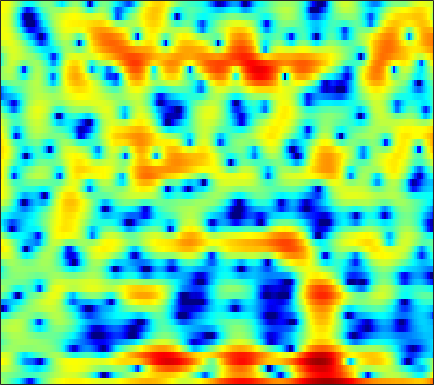

Data behind this chart, as committed beside it:
0.9664, 0.59634, -0.04256, -0.78789, -1.3635, -2.1805, -2.9873, -3.6544, -4.6982, -5.9899, -7.7382, -9.3855, -11.94, -13.882, -13.28, -10.381, -7.4489, -5.6276, -3.6219, -2.003, -0.67116, 0.1731, 1.1425, 1.9576
0.1132, 0.09417, 0.00189, -0.1603, -0.3124, -0.5505, -0.8214, -1.04, -1.344, -1.644, -1.927, -2.115, -2.302, -2.404, -2.415, -2.327, -2.124, -1.906, -1.537, -1.095, -0.6121, -0.2326, 0.2815, 0.7848
2.712, 2.551, 2.255, 1.866, 1.519, 0.9849, 0.3736, -0.1275, -0.8289, -1.567, -2.337, -2.924, -3.698, -4.441, -4.941, -5.499, -5.81, -5.798, -5.465, -4.763, -3.801, -2.99, -1.884, -0.8023
4.596, 4.341, 3.834, 3.12, 2.426, 1.28, -0.1397, -1.385, -3.273, -5.319, -7.286, -8.439, -9.322, -9.745, -10.1, -11.02, -12.9, -15, -17.29, -13.72, -9.13, -6.413, -3.623, -1.482
3.143, 3.195, 3.067, 2.699, 2.244, 1.375, 0.2171, -0.8414, -2.46, -4.129, -5.388, -5.756, -5.465, -4.689, -4.055, -3.292, -2.661, -2.247, -1.71, -1.171, -0.585, -0.134, 0.4322, 0.8995
-0.8872, -0.2796, 0.3193, 0.7098, 0.8891, 0.9919, 0.9691, 0.8876, 0.7367, 0.576, 0.4456, 0.3851, 0.3537, 0.3678, 0.4017, 0.4649, 0.534, 0.5773, 0.6252, 0.6424, 0.6175, 0.5581, 0.4051, 0.1414
-1.941, -1.249, -0.4979, 0.08683, 0.4323, 0.7755, 1.012, 1.128, 1.215, 1.236, 1.21, 1.168, 1.089, 1, 0.9284, 0.8296, 0.7229, 0.6397, 0.5225, 0.3895, 0.2286, 0.08315, -0.1585, -0.4649
-0.6047, -0.1457, 0.3952, 0.8336, 1.092, 1.343, 1.49, 1.539, 1.52, 1.418, 1.229, 1.041, 0.7401, 0.4033, 0.1404, -0.1929, -0.4805, -0.6473, -0.7937, -0.8498, -0.839, -0.8092, -0.7659, -0.7602
0.8373, 1.169, 1.564, 1.882, 2.065, 2.222, 2.273, 2.232, 2.063, 1.747, 1.265, 0.7855, -0.03002, -1.065, -1.972, -3.317, -4.616, -5.326, -5.553, -4.899, -3.78, -2.901, -1.852, -1.018
0.385, 0.6742, 1.039, 1.368, 1.595, 1.851, 2.019, 2.069, 2.005, 1.773, 1.324, 0.8265, -0.1108, -1.439, -2.776, -5.204, -8.669, -11.92, -12.96, -8.836, -5.333, -3.434, -1.583, -0.2884
-3.965, -3.797, -3.316, -2.626, -2.041, -1.278, -0.5981, -0.1686, 0.2648, 0.5382, 0.6452, 0.6212, 0.454, 0.1531, -0.1316, -0.5466, -0.8908, -1.024, -0.9609, -0.6151, -0.0748, 0.3743, 0.9477, 1.401
-16.82, -17.99, -13.4, -9.503, -7.427, -5.429, -4.005, -3.159, -2.219, -1.436, -0.7879, -0.3728, 0.1042, 0.512, 0.7677, 1.057, 1.322, 1.513, 1.767, 2.015, 2.244, 2.384, 2.504, 2.508
-8.19, -8.624, -8.333, -7.647, -7.143, -6.667, -6.326, -6.045, -5.444, -4.495, -3.299, -2.399, -1.278, -0.3379, 0.2572, 0.9376, 1.494, 1.861, 2.292, 2.68, 2.999, 3.177, 3.32, 3.309
-0.9642, -1.537, -2.39, -3.486, -4.651, -6.888, -10.6, -15.81, -23.76, -11.96, -7.041, -4.792, -2.816, -1.602, -1.047, -0.6006, -0.3329, -0.1239, 0.3238, 0.9983, 1.825, 2.463, 3.187, 3.69
1.253, 0.9163, 0.3351, -0.3945, -1.064, -2.087, -3.141, -3.77, -4.094, -3.758, -3.086, -2.635, -2.292, -2.47, -3.031, -4.56, -7.352, -10.6, -13.12, -7.957, -3.607, -1.33, 0.8329, 2.305
-0.1433, -0.009325, 0.08862, 0.08807, 0.04411, -0.08323, -0.2407, -0.3383, -0.4508, -0.5572, -0.6845, -0.828, -1.165, -1.718, -2.305, -3.326, -4.483, -5.2, -5.372, -4.369, -2.744, -1.514, -0.09192, 1.006
-2.82, -2.062, -1.234, -0.6246, -0.2756, 0.05457, 0.2659, 0.3535, 0.3929, 0.3709, 0.2909, 0.1971, 0.02496, -0.1807, -0.3544, -0.5711, -0.7318, -0.7828, -0.7195, -0.4968, -0.1604, 0.1206, 0.4853, 0.7822
-4.126, -2.835, -1.531, -0.6156, -0.1309, 0.3177, 0.5844, 0.682, 0.7221, 0.701, 0.6391, 0.5842, 0.5294, 0.496, 0.4949, 0.5229, 0.5685, 0.6292, 0.7244, 0.8097, 0.8662, 0.8822, 0.8325, 0.6835
-1.075, -0.3206, 0.419, 0.9031, 1.096, 1.164, 1.036, 0.8511, 0.528, 0.1593, -0.165, -0.3343, -0.4382, -0.3669, -0.2135, 0.07598, 0.4211, 0.674, 0.9663, 1.177, 1.283, 1.269, 1.101, 0.7319
3.119, 3.208, 3.178, 2.953, 2.651, 2.038, 1.169, 0.3482, -0.986, -2.531, -4.051, -4.894, -5.17, -4.484, -3.634, -2.417, -1.285, -0.5611, 0.2474, 0.882, 1.304, 1.471, 1.47, 1.17
5.295, 4.989, 4.466, 3.765, 3.105, 2.022, 0.6289, -0.7044, -2.984, -6.175, -11.2, -17.91, -19.94, -11.74, -8.691, -6.11, -4.373, -3.299, -2.03, -0.8845, 0.112, 0.7233, 1.291, 1.515
4.752, 4.211, 3.4, 2.495, 1.752, 0.6926, -0.4699, -1.424, -2.77, -4.237, -5.714, -6.644, -7.469, -7.912, -8.225, -8.794, -9.534, -9.63, -8.129, -5.433, -2.809, -1.188, 0.4691, 1.619
1.62, 0.7751, -0.531, -1.891, -2.835, -3.814, -4.337, -4.471, -4.554, -4.63, -4.823, -5.078, -5.594, -6.408, -7.324, -9.217, -12.02, -13.97, -11.88, -7.333, -3.705, -1.629, 0.5145, 2.078
-3.049, -4.334, -6.751, -10.37, -14.3, -19.56, -15.15, -11.86, -9.091, -7.387, -6.314, -5.803, -5.402, -5.232, -5.175, -5.121, -4.929, -4.59, -3.755, -2.556, -1.162, -0.1051, 1.232, 2.41
-5.056, -5.832, -7.312, -9.183, -10.57, -11.67, -11.24, -10.32, -8.967, -7.778, -6.851, -6.267, -5.603, -5.016, -4.599, -4.015, -3.389, -2.866, -2.083, -1.21, -0.2721, 0.4549, 1.405, 2.318
-3.611, -3.868, -4.421, -5.118, -5.641, -6.247, -6.689, -6.916, -7.06, -7.06, -6.906, -6.689, -6.254, -5.687, -5.208, -4.503, -3.76, -3.172, -2.374, -1.54, -0.6514, 0.02975, 0.9547, 1.861
-0.3979, -0.6882, -1.239, -1.97, -2.629, -3.642, -4.823, -5.783, -7.158, -8.487, -9.379, -9.543, -9.033, -8.001, -7.135, -6.099, -5.205, -4.617, -3.889, -3.127, -2.264, -1.513, -0.3873, 0.8167
2.877, 2.458, 1.724, 0.7822, -0.09473, -1.517, -3.308, -5.014, -8.015, -12.6, -22.27, -28.61, -15.24, -10.83, -8.963, -7.512, -6.883, -6.865, -7.22, -7.661, -7.378, -6.273, -4.03, -1.649
4.523, 4.055, 3.263, 2.308, 1.474, 0.2094, -1.228, -2.448, -4.164, -5.903, -7.215, -7.66, -7.454, -6.848, -6.455, -6.25, -6.667, -7.503, -9.707, -14.08, -19.71, -14.29, -7.89, -3.917
4.603, 4.054, 3.202, 2.233, 1.482, 0.46, -0.5112, -1.155, -1.907, -2.49, -2.891, -3.069, -3.175, -3.177, -3.2, -3.342, -3.647, -3.973, -4.487, -4.889, -4.87, -4.444, -3.467, -2.259
4.699, 3.902, 2.643, 1.186, 0.06348, -1.271, -2.171, -2.464, -2.424, -2.063, -1.626, -1.293, -0.9147, -0.6222, -0.4587, -0.3376, -0.3004, -0.3451, -0.4367, -0.557, -0.6782, -0.7659, -0.8958, -1.085
5.346, 4.23, 2.223, -0.5226, -3.306, -8.459, -13.04, -10.31, -6.004, -3.317, -1.55, -0.6011, 0.3471, 1.018, 1.403, 1.803, 2.057, 2.159, 2.163, 2.018, 1.695, 1.294, 0.5079, -0.7107
5.169, 4.204, 2.484, 0.3218, -1.609, -4.216, -5.75, -5.695, -4.627, -3.462, -2.458, -1.844, -1.073, -0.3536, 0.1388, 0.7162, 1.166, 1.418, 1.599, 1.582, 1.368, 1.06, 0.4402, -0.4598
4.968, 4.402, 3.416, 2.211, 1.209, -0.119, -1.394, -2.286, -3.373, -4.402, -5.284, -5.662, -5.52, -4.623, -3.701, -2.527, -1.592, -1.081, -0.6724, -0.5147, -0.5392, -0.6313, -0.7712, -0.8597
5.556, 5.23, 4.565, 3.634, 2.805, 1.498, -0.05334, -1.369, -3.564, -6.48, -11.15, -17.66, -20.7, -10.94, -7.568, -4.851, -3.287, -2.666, -2.395, -2.629, -3.227, -3.717, -4.082, -3.729
5.91, 5.589, 4.888, 3.94, 3.1, 1.831, 0.4725, -0.6289, -2.148, -3.739, -5.217, -5.982, -6.083, -5.157, -4.214, -3.133, -2.49, -2.385, -2.826, -4.113, -6.663, -10.01, -20.25, -15.16
5.59, 5.006, 3.937, 2.582, 1.416, -0.2102, -1.715, -2.591, -3.194, -3.268, -2.972, -2.612, -2.042, -1.473, -1.073, -0.6528, -0.4816, -0.554, -0.9783, -1.796, -2.903, -3.822, -4.607, -4.361
4.983, 4.086, 2.539, 0.4906, -1.506, -5.063, -10.26, -14.57, -11.79, -7.159, -4.24, -2.706, -1.204, -0.1226, 0.4704, 1.023, 1.319, 1.38, 1.267, 0.9846, 0.6154, 0.3271, -0.002008, -0.1974
4.076, 3.174, 1.736, -0.009504, -1.55, -3.833, -6.066, -7.075, -6.64, -4.892, -3.01, -1.774, -0.4327, 0.6136, 1.216, 1.778, 2.101, 2.197, 2.148, 1.916, 1.506, 1.128, 0.5352, -0.1104
3.057, 2.305, 1.238, 0.1366, -0.644, -1.537, -2.154, -2.318, -2.165, -1.62, -0.8309, -0.1842, 0.6796, 1.432, 1.904, 2.356, 2.602, 2.634, 2.494, 2.106, 1.457, 0.7948, -0.3528, -1.794
1.633, 0.8613, -0.2074, -1.266, -1.968, -2.677, -2.927, -2.777, -2.201, -1.313, -0.2987, 0.4692, 1.423, 2.231, 2.71, 3.186, 3.444, 3.477, 3.291, 2.833, 2.073, 1.255, -0.2405, -2.327
-1.324, -2.23, -3.705, -5.554, -7.245, -9.636, -10.59, -9.373, -6.538, -3.914, -1.766, -0.4385, 0.9799, 2.082, 2.713, 3.329, 3.692, 3.81, 3.744, 3.438, 2.886, 2.304, 1.319, 0.08271
-5.838, -6.331, -7.279, -8.818, -10.54, -13.69, -15.38, -13.01, -8.8, -5.53, -3.074, -1.637, -0.111, 1.05, 1.73, 2.39, 2.805, 2.976, 3.042, 2.924, 2.647, 2.366, 1.921, 1.434
-10.98, -9.624, -8.411, -7.768, -7.514, -7.193, -6.611, -5.96, -4.771, -3.433, -2.139, -1.253, -0.2142, 0.6379, 1.154, 1.67, 2.002, 2.127, 2.159, 2.057, 1.855, 1.668, 1.4, 1.193
-9.756, -7.982, -6.243, -5.023, -4.339, -3.615, -3.019, -2.574, -1.973, -1.349, -0.7048, -0.2192, 0.4002, 0.9542, 1.293, 1.637, 1.826, 1.847, 1.685, 1.345, 0.8622, 0.4326, -0.1224, -0.4999
-2.808, -2.332, -1.69, -1.138, -0.8183, -0.5361, -0.4231, -0.3951, -0.4409, -0.454, -0.3246, -0.09418, 0.3808, 0.9502, 1.357, 1.781, 1.967, 1.93, 1.585, 0.8508, -0.327, -1.541, -3.595, -5.949
0.7207, 0.9734, 1.283, 1.462, 1.457, 1.202, 0.6254, -0.1096, -1.453, -3.096, -4.373, -4.345, -2.956, -1.141, 0.03028, 1.131, 1.696, 1.781, 1.503, 0.7083, -0.6527, -2.087, -4.738, -8.374
0.25, 0.879, 1.599, 2.044, 2.133, 1.855, 1.025, -0.06155, -2.343, -6.145, -12.57, -13, -6.627, -2.765, -0.9601, 0.4993, 1.244, 1.401, 1.158, 0.5229, -0.4588, -1.333, -2.517, -3.431
-3.357, -1.28, 0.6436, 1.845, 2.366, 2.611, 2.373, 1.97, 1.155, 0.2215, -0.4386, -0.6123, -0.3479, 0.2048, 0.5997, 0.9441, 1.025, 0.8802, 0.3343, -0.5415, -1.775, -2.99, -5.003, -7.352
-2.862, -1.112, 0.686, 1.917, 2.527, 2.986, 3.107, 3.025, 2.74, 2.34, 1.924, 1.627, 1.254, 0.8895, 0.5897, 0.1549, -0.3857, -0.8676, -1.593, -2.553, -3.79, -4.958, -7.146, -10.24
0.5511, 1.262, 2.101, 2.734, 3.047, 3.247, 3.232, 3.059, 2.689, 2.179, 1.526, 0.9909, 0.1983, -0.6687, -1.352, -2.329, -3.338, -4.072, -4.855, -5.409, -5.717, -5.844, -5.827, -5.633
2.676, 3.075, 3.447, 3.634, 3.643, 3.469, 3.081, 2.669, 1.957, 1.083, 0.06977, -0.7773, -1.998, -3.339, -4.458, -6.158, -8.153, -9.819, -11.98, -12.37, -10.53, -8.754, -6.533, -4.698
3.749, 3.973, 4.074, 3.936, 3.674, 3.108, 2.284, 1.528, 0.3152, -1.092, -2.62, -3.83, -5.432, -6.995, -8.185, -9.807, -11.89, -14.1, -18.28, -19.11, -13.57, -10.1, -6.606, -3.985
3.991, 4.094, 3.984, 3.572, 3.058, 2.09, 0.8005, -0.4118, -2.317, -4.566, -7.137, -9.202, -11.91, -13.87, -14.27, -13.81, -12.82, -12.04, -10.98, -9.531, -7.651, -6.071, -4.011, -2.108
3.886, 3.923, 3.668, 3.065, 2.364, 1.085, -0.6244, -2.219, -4.812, -8.01, -11.82, -15.24, -21.22, -32.69, -27.49, -19.08, -14.45, -11.91, -9.197, -6.969, -5.009, -3.647, -2.025, -0.5914
4.014, 4.018, 3.719, 3.059, 2.314, 0.9495, -0.8796, -2.596, -5.445, -9.067, -13.79, -18.2, -24.3, -22.9, -19.37, -15.36, -11.8, -9.523, -7.017, -4.888, -3.135, -2.016, -0.752, 0.2881
4.372, 4.388, 4.149, 3.591, 2.965, 1.827, 0.3329, -1.046, -3.238, -5.881, -8.934, -11.3, -13.61, -13.27, -11.66, -9.27, -7.062, -5.584, -3.849, -2.426, -1.272, -0.6028, 0.07559, 0.5019
4.219, 4.289, 4.162, 3.791, 3.353, 2.575, 1.576, 0.7202, -0.5436, -1.852, -3.091, -3.84, -4.467, -4.567, -4.312, -3.656, -2.807, -2.144, -1.281, -0.5724, -0.07882, 0.1157, 0.1096, -0.2544
